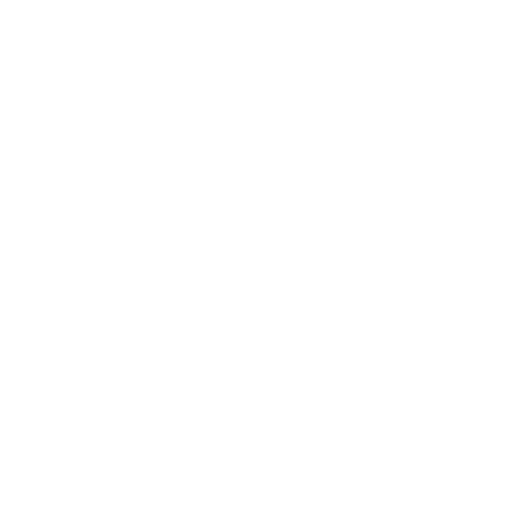
t = 0.00 s
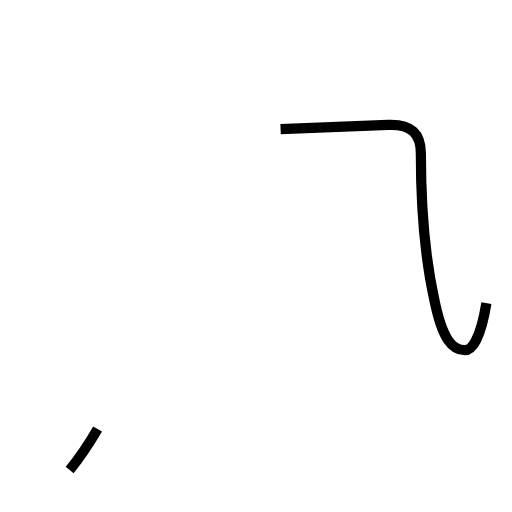
t = 1.39 s
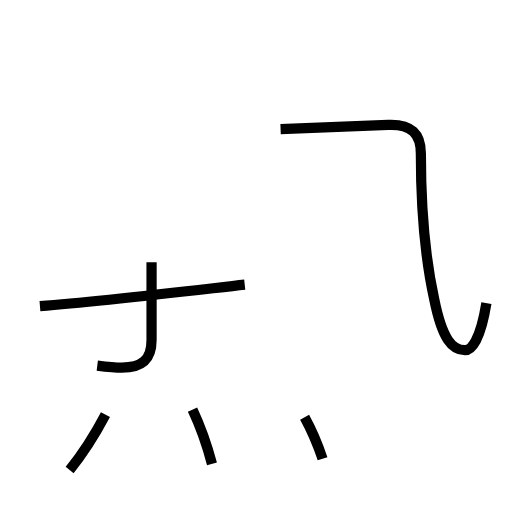
t = 2.78 s
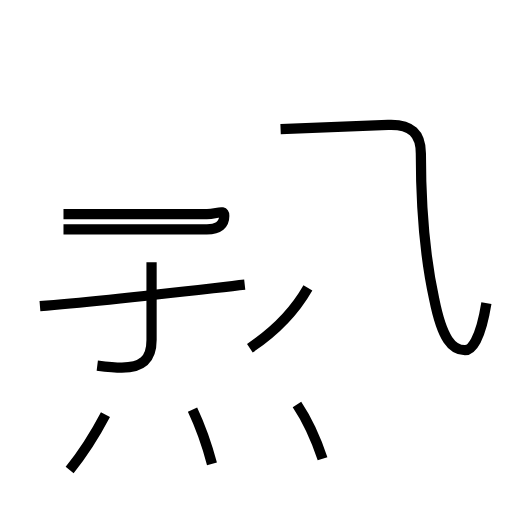
t = 4.04 s
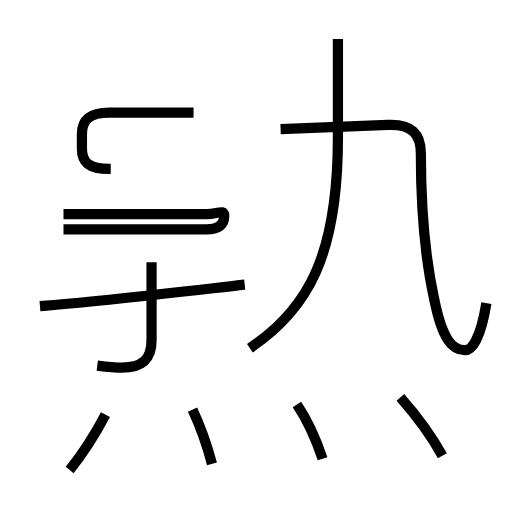
t = 5.52 s
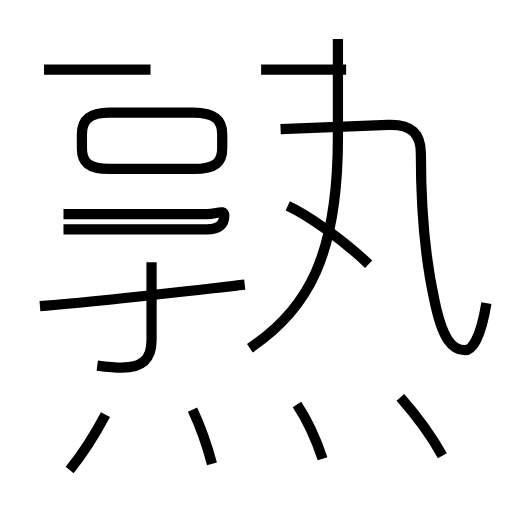
t = 6.90 s

The animated SVG that drew these frames (rendered in a browser with its animation timeline set to each time). Animation: 13 SMIL elements (animate=13); one cycle of 6.90 s.

<?xml version='1.0' encoding='utf-8'?>
<svg viewBox="0.0 -6.0 50.0 50.0" version="1.1" xmlns="http://www.w3.org/2000/svg"><rect x="-1000" y="-1000" width="2000" height="2000" stroke="white" fill="white" /><g style="fill:none;stroke:#000000;stroke-width:1"><path d="M 47.5 -14.4 C 46.9 -10.7 46.0 -9.8 45.4 -9.8 C 44.2 -9.8 43.2 -10.8 42.4 -14.8 C 41.5 -18.9 41.1 -23.9 41.1 -29.0 C 41.1 -30.9 40.2 -31.9 37.9 -31.8 L 27.4 -31.4 " transform="translate(0.0 38.0)" stroke-dasharray="41.316154315792225" stroke-dashoffset="41.316154315792225"><animate attributeName="stroke-dashoffset" from="41.316154315792225" to="0" dur="1.2394846294737667s" begin="0s" fill="freeze" /></path><path d="M 6.8 1.9 C 8.1 0.3 9.3 -1.6 10.3 -3.5 " transform="translate(0.0 38.0)" stroke-dasharray="6.445212922991264" stroke-dashoffset="6.445212922991264"><animate attributeName="stroke-dashoffset" from="6.445212922991264" to="0" dur="0.1933563876897379s" begin="1.2394846294737667s" fill="freeze" /></path><path d="M 20.7 1.3 C 20.2 -0.6 19.6 -2.3 18.8 -4.0 " transform="translate(0.0 38.0)" stroke-dasharray="5.638365128967345" stroke-dashoffset="5.638365128967345"><animate attributeName="stroke-dashoffset" from="5.638365128967345" to="0" dur="0.16915095386902032s" begin="1.4328410171635046s" fill="freeze" /></path><path d="M 9.5 -8.3 C 10.3 -8.2 11.1 -8.1 11.9 -8.1 C 13.8 -8.1 14.8 -8.8 14.8 -10.8 L 14.8 -18.4 " transform="translate(0.0 38.0)" stroke-dasharray="14.599323153029665" stroke-dashoffset="14.599323153029665"><animate attributeName="stroke-dashoffset" from="14.599323153029665" to="0" dur="0.4379796945908899s" begin="1.601991971032525s" fill="freeze" /></path><path d="M 3.9 -14.1 C 10.2 -14.6 19.4 -15.7 23.9 -16.2 " transform="translate(0.0 38.0)" stroke-dasharray="20.110821991807498" stroke-dashoffset="20.110821991807498"><animate attributeName="stroke-dashoffset" from="20.110821991807498" to="0" dur="0.6033246597542249s" begin="2.039971665623415s" fill="freeze" /></path><path d="M 31.5 0.8 C 30.9 -1.0 30.0 -3.0 29.0 -4.5 " transform="translate(0.0 38.0)" stroke-dasharray="5.875832431274999" stroke-dashoffset="5.875832431274999"><animate attributeName="stroke-dashoffset" from="5.875832431274999" to="0" dur="0.17627497293824995s" begin="2.64329632537764s" fill="freeze" /></path><path d="M 6.2 -23.1 L 20.2 -23.1 C 21.2 -23.1 21.9 -23.6 21.9 -22.9 C 21.9 -22.1 21.4 -21.6 20.2 -21.6 L 6.2 -21.6 " transform="translate(0.0 38.0)" stroke-dasharray="32.401019637691746" stroke-dashoffset="32.401019637691746"><animate attributeName="stroke-dashoffset" from="32.401019637691746" to="0" dur="0.9720305891307524s" begin="2.8195712983158896s" fill="freeze" /></path><path d="M 24.4 -10.0 C 30.1 -13.8 33.0 -19.1 33.0 -30.6 L 33.0 -40.2 " transform="translate(0.0 38.0)" stroke-dasharray="33.01803970653975" stroke-dashoffset="33.01803970653975"><animate attributeName="stroke-dashoffset" from="33.01803970653975" to="0" dur="0.9905411911961925s" begin="3.791601887446642s" fill="freeze" /></path><path d="M 43.2 0.5 C 42.1 -1.5 40.6 -3.5 39.1 -5.2 " transform="translate(0.0 38.0)" stroke-dasharray="7.03498218918003" stroke-dashoffset="7.03498218918003"><animate attributeName="stroke-dashoffset" from="7.03498218918003" to="0" dur="0.2110494656754009s" begin="4.782143078642834s" fill="freeze" /></path><path d="M 18.9 -33.0 L 10.7 -33.0 C 8.6 -33.0 8.0 -32.2 8.0 -30.9 L 8.0 -29.5 C 8.0 -28.2 8.6 -27.5 10.7 -27.5 L 18.9 -27.5 C 21.1 -27.5 21.7 -28.2 21.7 -29.5 L 21.7 -30.9 C 21.7 -32.2 21.1 -33.0 18.9 -33.0 Z " transform="translate(0.0 38.0)" stroke-dasharray="35.048913789884665" stroke-dashoffset="35.048913789884665"><animate attributeName="stroke-dashoffset" from="35.048913789884665" to="0" dur="1.0514674136965398s" begin="4.993192544318235s" fill="freeze" /></path><path d="M 36.0 -18.2 C 33.5 -20.6 29.9 -23.1 28.1 -23.9 " transform="translate(0.0 38.0)" stroke-dasharray="9.775221235807853" stroke-dashoffset="9.775221235807853"><animate attributeName="stroke-dashoffset" from="9.775221235807853" to="0" dur="0.2932566370742356s" begin="6.044659958014774s" fill="freeze" /></path><path d="M 14.7 -37.2 L 4.3 -37.2 " transform="translate(0.0 38.0)" stroke-dasharray="10.399999999999999" stroke-dashoffset="10.399999999999999"><animate attributeName="stroke-dashoffset" from="10.399999999999999" to="0" dur="0.31199999999999994s" begin="6.33791659508901s" fill="freeze" /></path><path d="M 25.5 -37.2 L 33.8 -37.2" transform="translate(0.0 38.0)" stroke-dasharray="8.299999999999997" stroke-dashoffset="8.299999999999997"><animate attributeName="stroke-dashoffset" from="8.299999999999997" to="0" dur="0.24899999999999992s" begin="6.64991659508901s" fill="freeze" /></path></g></svg>
